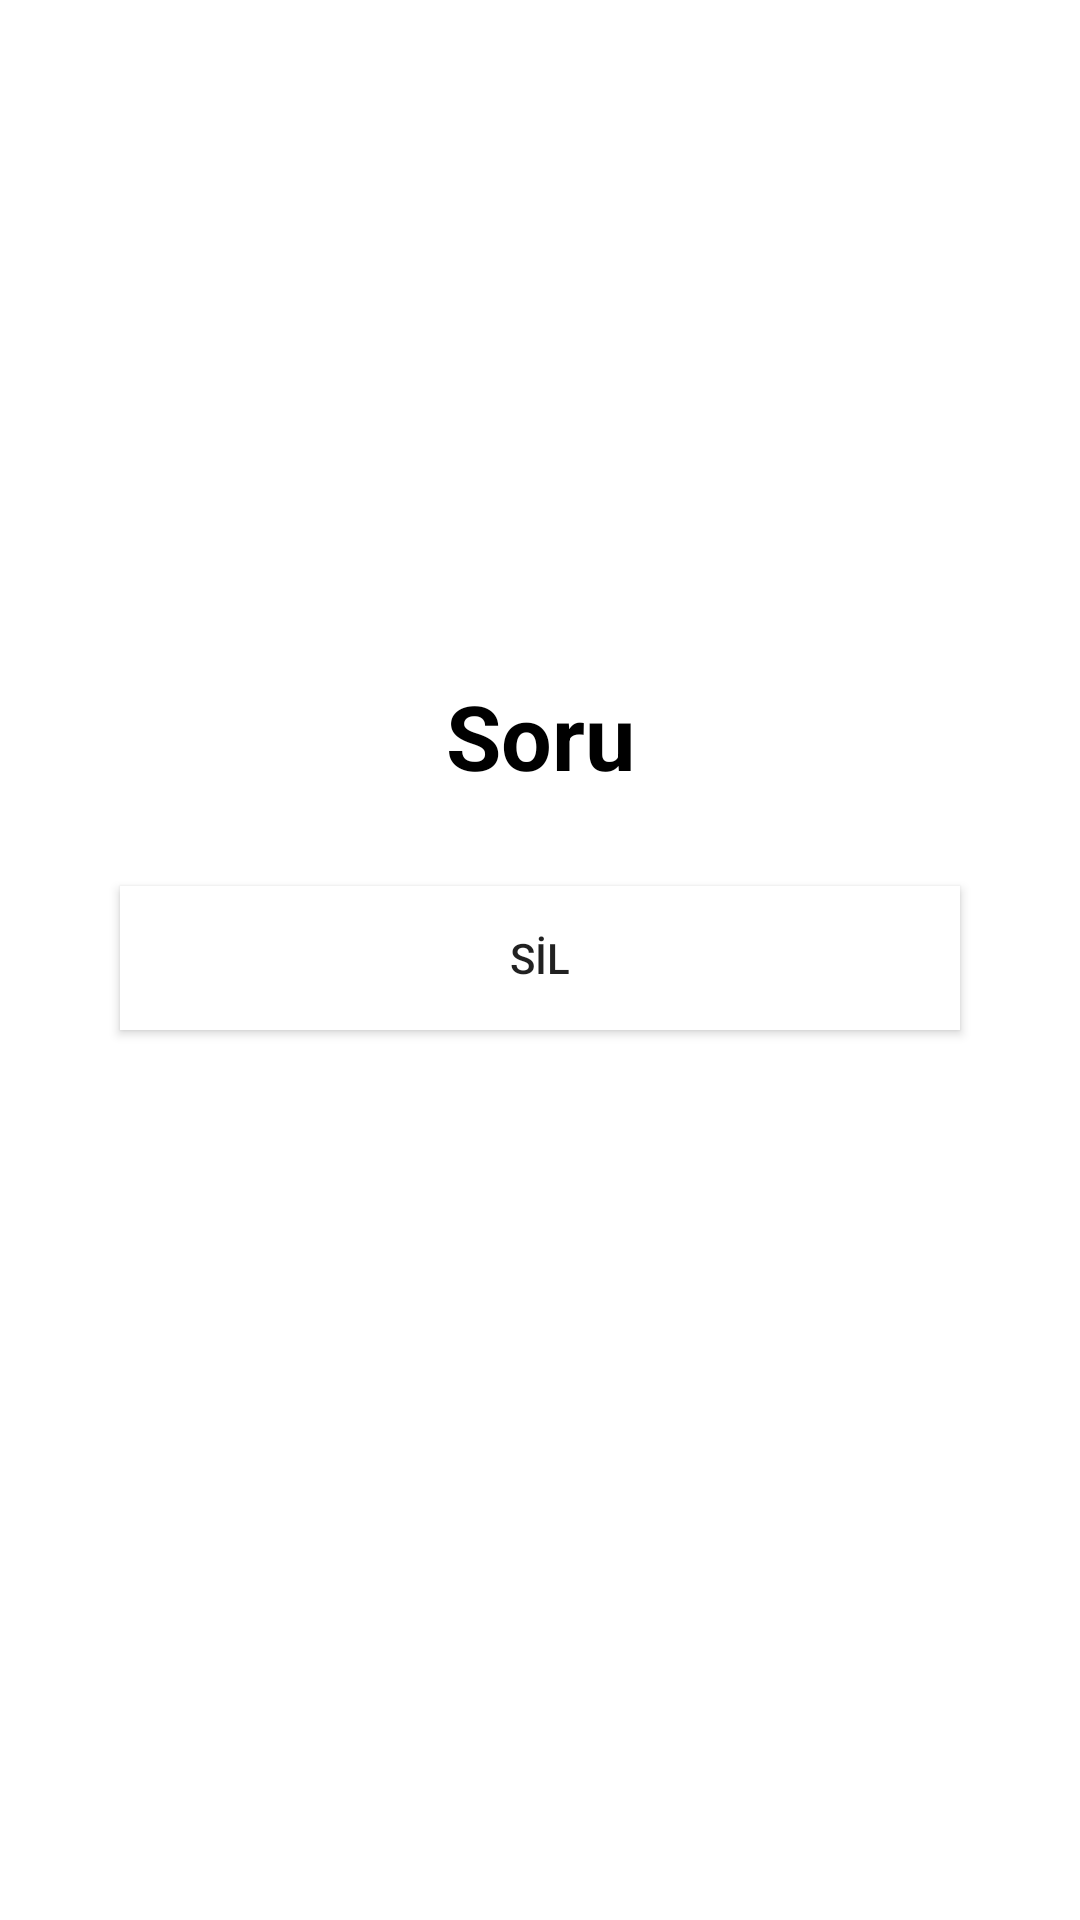

Android layout source for this screen:
<!-- AndroidManifest.xml: application theme Theme.OgrenciDestekApp -->
<!-- res/layout/activity_photo_view.xml -->
<?xml version="1.0" encoding="utf-8"?>
<RelativeLayout xmlns:android="http://schemas.android.com/apk/res/android"
    xmlns:app="http://schemas.android.com/apk/res-auto"
    xmlns:tools="http://schemas.android.com/tools"
    android:layout_width="match_parent"
    android:layout_height="wrap_content"
    tools:context=".PhotoViewActivity"
    android:background="@color/white">

    <ImageView
        android:layout_width="match_parent"
        android:layout_height="250dp"
        android:scaleType="fitXY"
        android:layout_margin="20dp"
        android:id="@+id/image_single_view_activity"/>
    <TextView
        android:id="@+id/text_photo_single_activity"
        android:layout_width="match_parent"
        android:layout_height="wrap_content"
        android:text="Soru"
        android:textSize="30dp"
        android:textColor="@color/black"
        android:textStyle="bold"
        android:gravity="center"
        android:layout_marginTop="225dp"
        android:background="@color/white"
        />

    <Button
        android:id="@+id/singleDeleteBtn"
        android:layout_width="match_parent"
        android:layout_height="wrap_content"
        android:layout_below="@id/text_photo_single_activity"
        android:layout_marginLeft="40dp"
        android:layout_marginTop="30dp"
        android:layout_marginRight="40dp"
        android:layout_marginBottom="5dp"
        android:background="@color/white"
        android:text="SİL" />


</RelativeLayout>
<!-- resources referenced by this layout -->
<resources>
  <color name="black">#FF000000</color>
  <color name="white">#FFFFFFFF</color>
  <style name="Theme.OgrenciDestekApp" parent="Theme.AppCompat.DayNight.NoActionBar">
          
          <item name="colorPrimary">@color/green_blue</item>
          <item name="colorPrimaryVariant">@color/purple_700</item>
          <item name="colorOnPrimary">@color/white</item>
          
          <item name="colorSecondary">@color/teal_200</item>
          <item name="colorSecondaryVariant">@color/teal_700</item>
          <item name="colorOnSecondary">@color/black</item>
          
          <item name="android:statusBarColor">?attr/colorPrimaryVariant</item>
          
      </style>
  <color name="green_blue">#0A3D62</color>
  <color name="purple_700">#FF3700B3</color>
  <color name="teal_200">#FF03DAC5</color>
  <color name="teal_700">#FF018786</color>
</resources>
